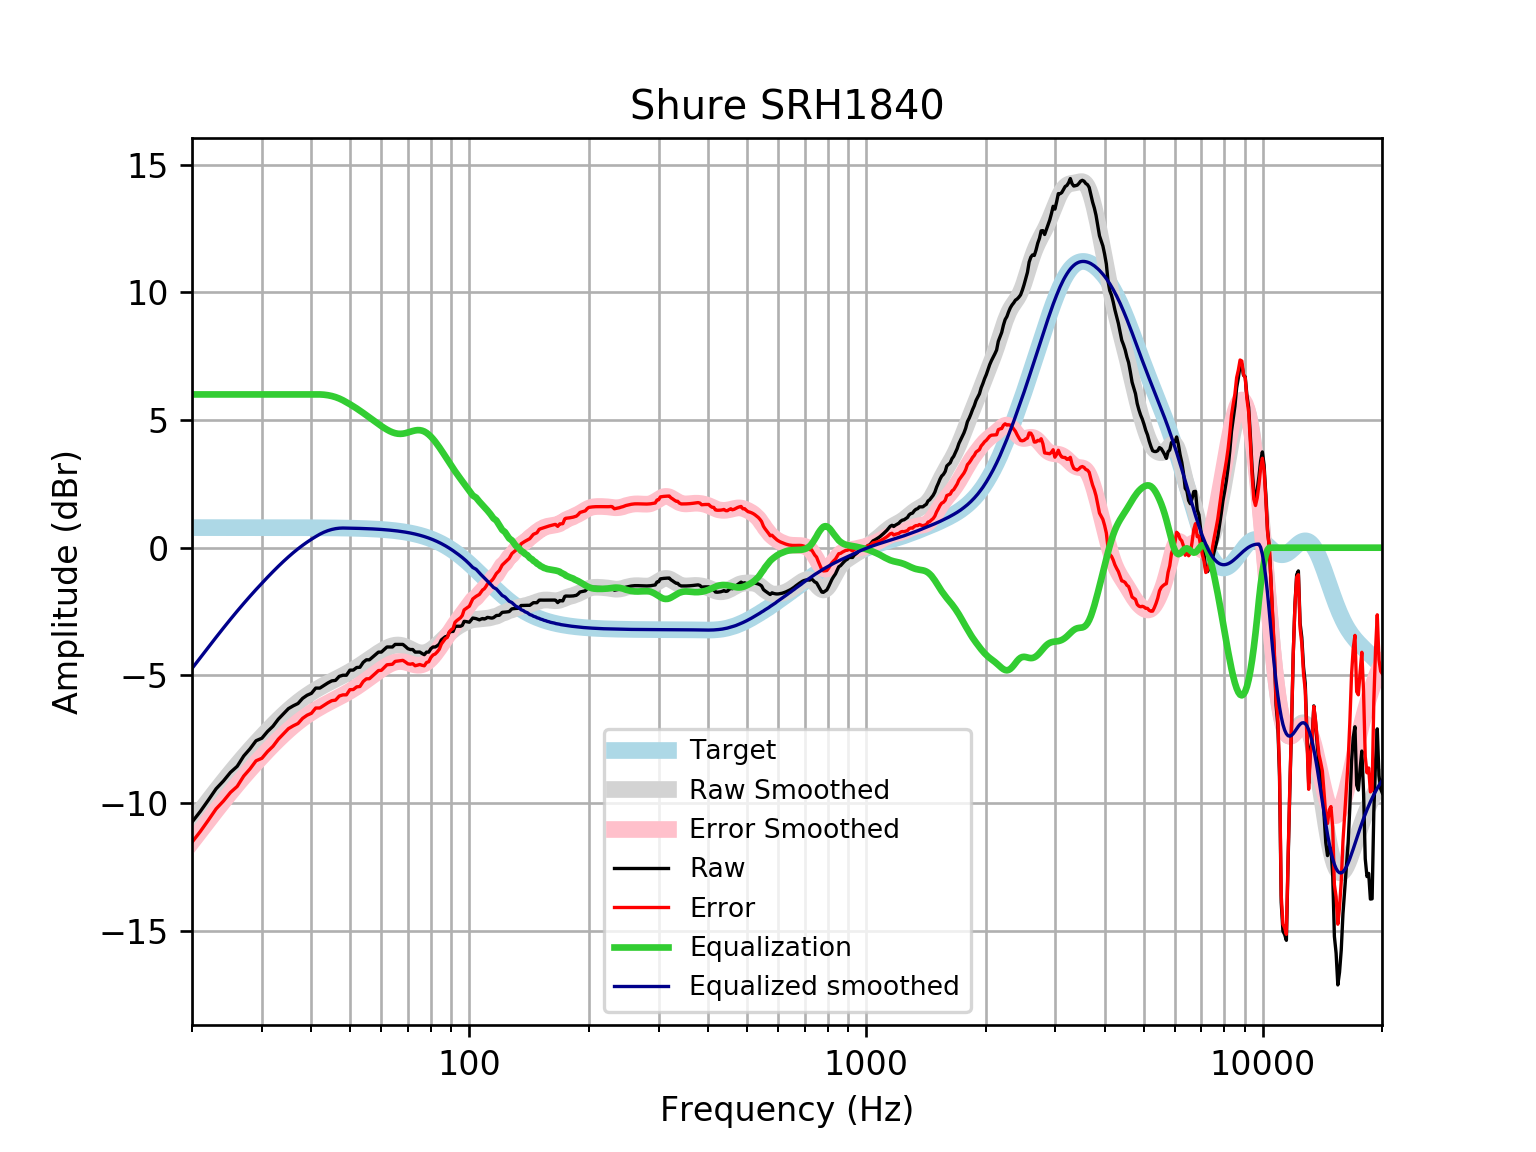

The table this chart was drawn from, first rows:
frequency, raw, error, smoothed, error_smoothed, equalization, equalized_raw, equalized_smoothed, target
20, -10.75, -11.53, -10.73, -11.52, 6, -4.745, -4.73, 0.7859
21, -10.32, -11.11, -10.3, -11.09, 6.0, -4.321, -4.301, 0.7859
22, -9.878, -10.66, -9.894, -10.68, 6.0, -3.878, -3.894, 0.7858
23, -9.441, -10.23, -9.508, -10.29, 6.0, -3.441, -3.508, 0.7858
24, -9.134, -9.92, -9.145, -9.93, 6, -3.134, -3.145, 0.7858
25, -8.797, -9.583, -8.803, -9.589, 6.0, -2.797, -2.803, 0.7857
26, -8.56, -9.345, -8.483, -9.269, 6, -2.56, -2.483, 0.7857
27, -8.156, -8.942, -8.183, -8.969, 6.0, -2.156, -2.183, 0.7856
28, -7.876, -8.662, -7.903, -8.688, 6, -1.876, -1.903, 0.7855
29, -7.559, -8.344, -7.639, -8.424, 6, -1.559, -1.639, 0.7854
30, -7.459, -8.245, -7.391, -8.176, 6, -1.459, -1.391, 0.7852
31, -7.196, -7.981, -7.157, -7.942, 6, -1.196, -1.157, 0.785
32, -6.99, -7.775, -6.937, -7.722, 6, -0.9903, -0.9374, 0.7848
33, -6.714, -7.499, -6.731, -7.515, 6.0, -0.7142, -0.7308, 0.7846
34, -6.502, -7.287, -6.538, -7.322, 6, -0.5024, -0.538, 0.7843
35, -6.301, -7.085, -6.359, -7.143, 6.0, -0.3012, -0.3592, 0.7839
36, -6.19, -6.974, -6.195, -6.978, 6, -0.1902, -0.1947, 0.7835
37, -6.1, -6.883, -6.044, -6.827, 6, -0.1001, -0.04429, 0.783
38, -5.899, -6.681, -5.907, -6.69, 6, 0.1011, 0.09263, 0.7824
39, -5.777, -6.559, -5.783, -6.565, 6.0, 0.2227, 0.217, 0.7818
40, -5.702, -6.483, -5.67, -6.451, 6, 0.2981, 0.3301, 0.781
41, -5.497, -6.277, -5.567, -6.347, 6, 0.5028, 0.4333, 0.7801
42, -5.497, -6.276, -5.472, -6.251, 6.0, 0.5034, 0.5279, 0.7791
43, -5.396, -6.174, -5.384, -6.162, 5.99, 0.594, 0.6056, 0.7779
44, -5.295, -6.072, -5.303, -6.079, 5.969, 0.6736, 0.6666, 0.7766
45, -5.215, -5.99, -5.225, -6, 5.938, 0.7231, 0.7131, 0.7751
46, -5.195, -5.968, -5.15, -5.923, 5.895, 0.7004, 0.7451, 0.7734
47, -5.038, -5.809, -5.076, -5.848, 5.84, 0.8017, 0.7631, 0.7715
48, -4.994, -5.763, -5.003, -5.772, 5.772, 0.7787, 0.7694, 0.7694
49, -4.994, -5.761, -4.929, -5.696, 5.696, 0.7019, 0.767, 0.767
50, -4.795, -5.559, -4.852, -5.617, 5.617, 0.8222, 0.7643, 0.7642
51, -4.793, -5.554, -4.774, -5.535, 5.535, 0.7425, 0.7612, 0.7612
52, -4.692, -5.45, -4.693, -5.451, 5.451, 0.7588, 0.7579, 0.7578
53, -4.681, -5.435, -4.61, -5.364, 5.364, 0.6834, 0.7541, 0.7541
54, -4.491, -5.241, -4.526, -5.276, 5.276, 0.7848, 0.7499, 0.7499
55, -4.39, -5.136, -4.441, -5.186, 5.186, 0.7961, 0.7453, 0.7453
56, -4.39, -5.13, -4.357, -5.097, 5.097, 0.7068, 0.7402, 0.7401
57, -4.29, -5.024, -4.275, -5.009, 5.009, 0.7193, 0.7345, 0.7345
58, -4.189, -4.917, -4.195, -4.923, 4.923, 0.734, 0.7283, 0.7283
59, -4.089, -4.81, -4.119, -4.84, 4.84, 0.7517, 0.7215, 0.7215
60, -4.089, -4.803, -4.047, -4.761, 4.761, 0.6729, 0.714, 0.714
61, -3.988, -4.694, -3.982, -4.688, 4.688, 0.7, 0.7058, 0.7058
62, -3.887, -4.584, -3.925, -4.622, 4.622, 0.7341, 0.6969, 0.6969
63, -3.887, -4.575, -3.877, -4.564, 4.564, 0.6765, 0.6871, 0.6871
64, -3.887, -4.564, -3.841, -4.517, 4.517, 0.6296, 0.6765, 0.6765
65, -3.787, -4.452, -3.818, -4.483, 4.483, 0.696, 0.665, 0.665
66, -3.787, -4.439, -3.81, -4.463, 4.463, 0.6758, 0.6525, 0.6525
67, -3.787, -4.426, -3.818, -4.457, 4.457, 0.6699, 0.639, 0.639
68, -3.787, -4.411, -3.84, -4.464, 4.464, 0.6774, 0.6244, 0.6244
69, -3.867, -4.476, -3.874, -4.483, 4.483, 0.6161, 0.6087, 0.6087
70, -3.955, -4.547, -3.918, -4.51, 4.51, 0.5544, 0.5918, 0.5918
71, -3.988, -4.562, -3.966, -4.539, 4.539, 0.5514, 0.5736, 0.5736
72, -3.988, -4.542, -4.014, -4.568, 4.568, 0.5799, 0.5541, 0.5541
73, -4.089, -4.622, -4.057, -4.59, 4.59, 0.5017, 0.5333, 0.5333
74, -4.089, -4.6, -4.091, -4.602, 4.602, 0.5136, 0.511, 0.511
75, -4.086, -4.573, -4.113, -4.6, 4.6, 0.5145, 0.4873, 0.4873
76, -4.143, -4.605, -4.121, -4.583, 4.583, 0.4397, 0.462, 0.4621
77, -4.189, -4.624, -4.113, -4.548, 4.548, 0.3586, 0.4352, 0.4353
78, -4.089, -4.495, -4.089, -4.496, 4.496, 0.4075, 0.4068, 0.4068
79, -4.089, -4.465, -4.052, -4.429, 4.429, 0.3401, 0.3767, 0.3768
... 553 more rows
